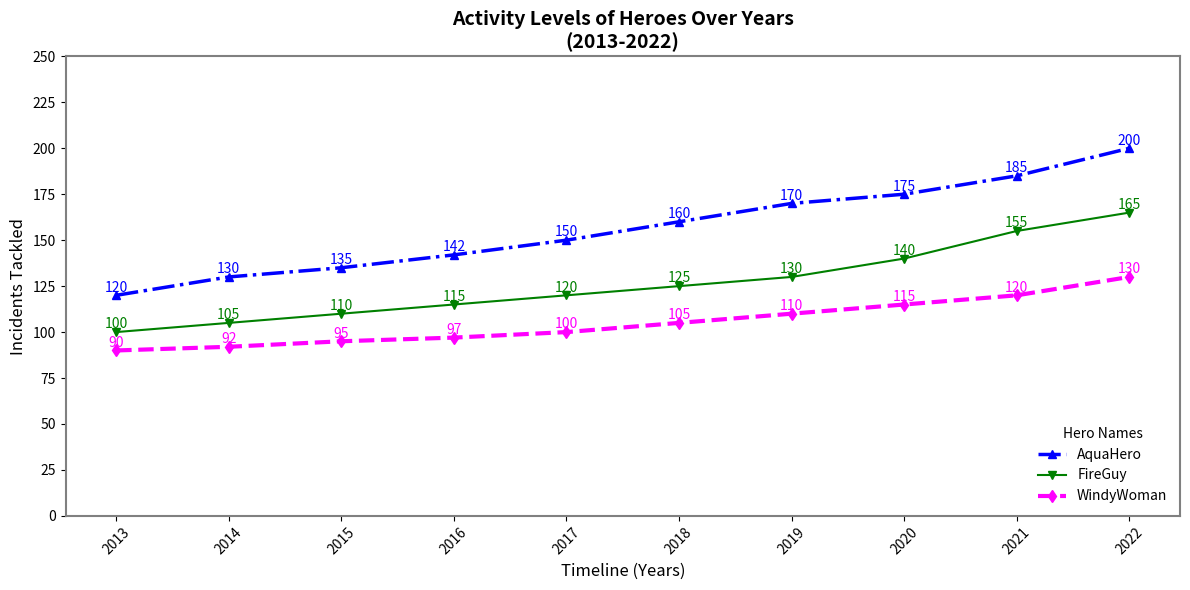

Generate this figure with matplotlib:
import matplotlib.pyplot as plt
import numpy as np

years = np.array(list(range(2013, 2023)))
superaqua_activities = np.array([120, 130, 135, 142, 150, 160, 170, 175, 185, 200])
pyroman_activities = np.array([100, 105, 110, 115, 120, 125, 130, 140, 155, 165])
windwoman_activities = np.array([90, 92, 95, 97, 100, 105, 110, 115, 120, 130])

plt.figure(figsize=(12, 6))
plt.plot(years, superaqua_activities, marker='^', linestyle='-.', color='blue', linewidth=2.5, label='AquaHero')
plt.plot(years, pyroman_activities, marker='v', linestyle='-', color='green', linewidth=1.5, label='FireGuy')
plt.plot(years, windwoman_activities, marker='d', linestyle='--', color='magenta', linewidth=3, label='WindyWoman')

for (x, y) in zip(years, superaqua_activities):
    plt.text(x, y + 2, f'{y}', color='blue', fontsize=10, ha='center')

for (x, y) in zip(years, pyroman_activities):
    plt.text(x, y + 2, f'{y}', color='green', fontsize=10, ha='center')

for (x, y) in zip(years, windwoman_activities):
    plt.text(x, y + 2, f'{y}', color='magenta', fontsize=10, ha='center')

plt.title('Activity Levels of Heroes Over Years\n(2013-2022)', fontsize=14, fontweight='bold', ha='center')
plt.xlabel('Timeline (Years)', fontsize=12)
plt.ylabel('Incidents Tackled', fontsize=12)

plt.xticks(years, rotation=45)
plt.yticks(range(0, 251, 25))

plt.legend(title='Hero Names', fontsize=10, loc='lower right', borderaxespad=0.5, frameon=False)

plt.grid(False)
for spine in plt.gca().spines.values():
    spine.set_linewidth(1.5)
    spine.set_color('gray')

plt.tight_layout()
plt.show()
